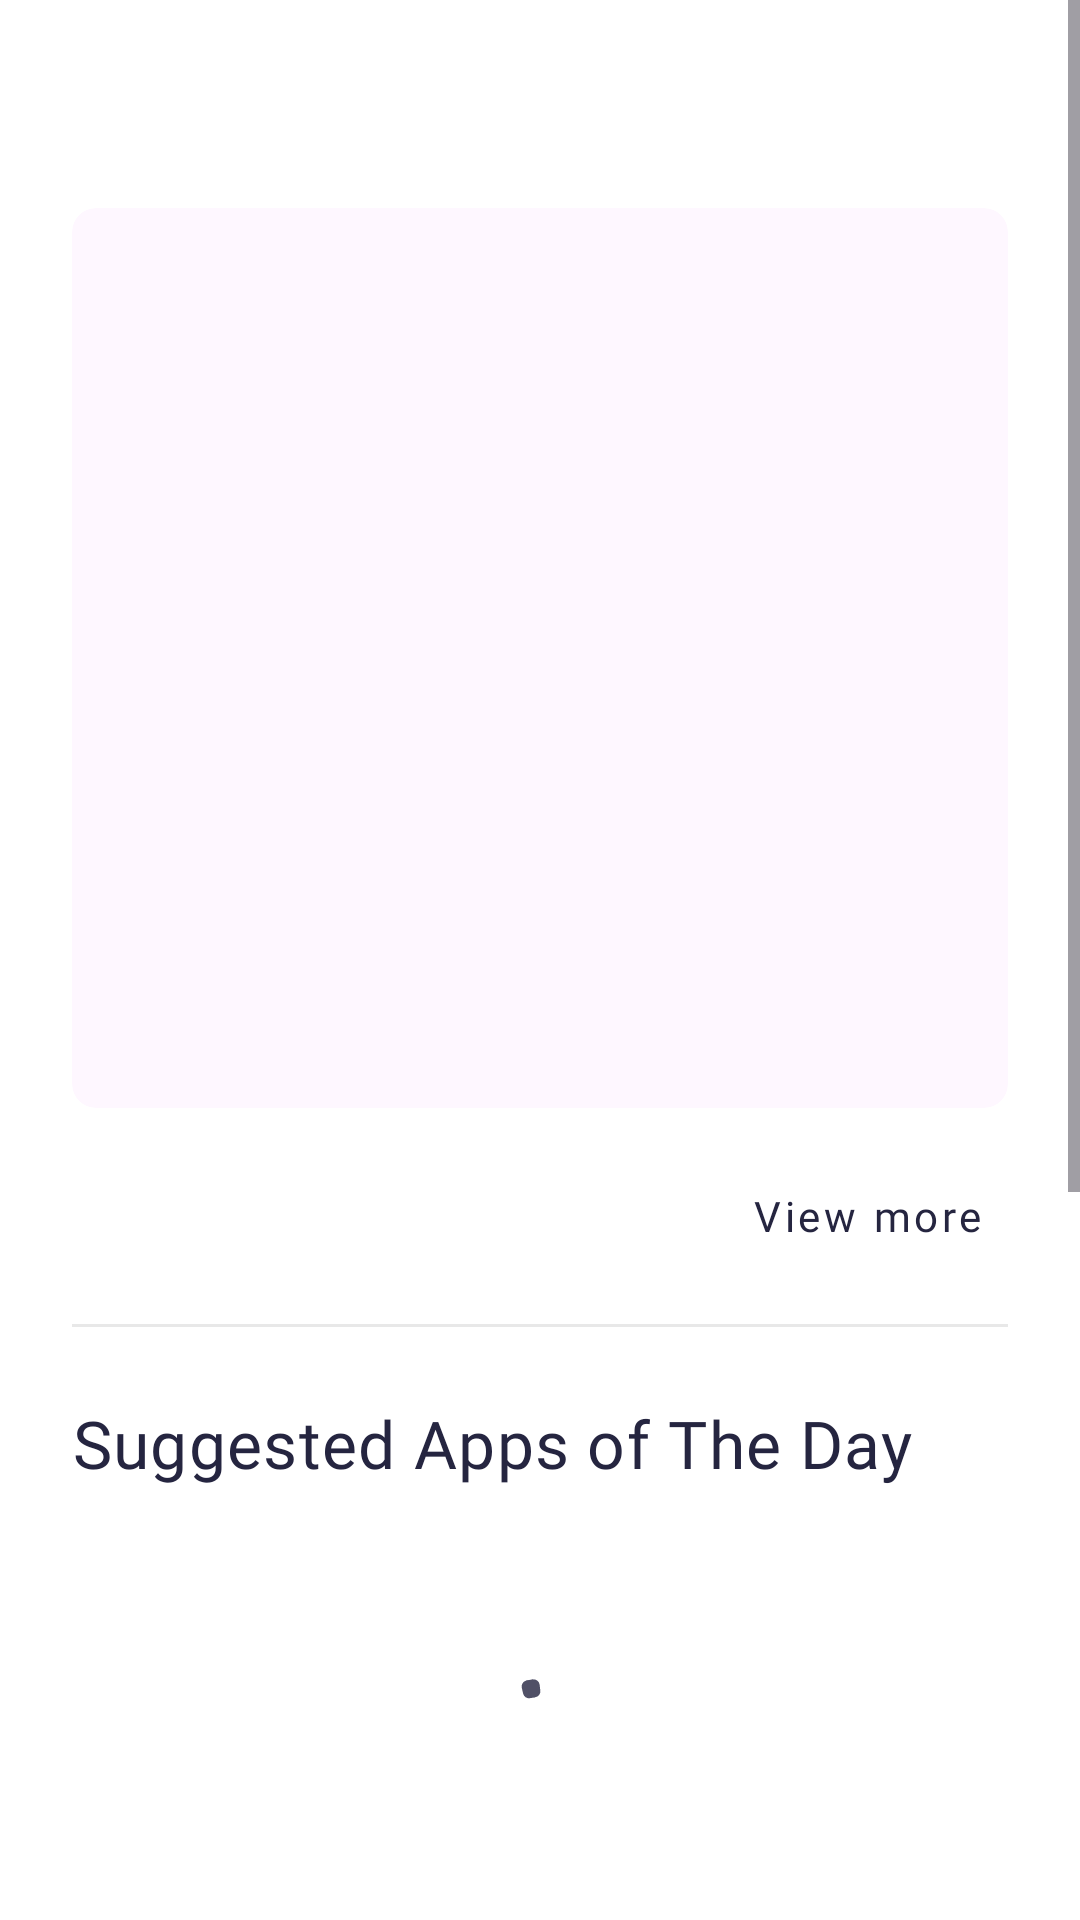

Produce the Android XML layout that renders to this screen, including the resource entries it uses.
<!-- AndroidManifest.xml: fallback theme Theme.MaterialComponents.DayNight.NoActionBar -->
<!-- res/layout/fragment_home.xml -->
<?xml version="1.0" encoding="utf-8"?>
 <ScrollView
        xmlns:android="http://schemas.android.com/apk/res/android"
        xmlns:tools="http://schemas.android.com/tools"
        xmlns:app="http://schemas.android.com/apk/res-auto"
        android:layout_width="match_parent"
        android:layout_height="match_parent"
        android:theme="@style/Theme.Material3.Light.NoActionBar">

        <LinearLayout
            android:layout_width="match_parent"
            android:layout_height="wrap_content"
            android:orientation="vertical"
            >

            <LinearLayout
                android:visibility="visible"
                android:layout_width="match_parent"
                android:layout_height="wrap_content"
                android:orientation="vertical"
                android:layout_marginTop="28dp"
                android:layout_marginHorizontal="24dp"
                >

                <TextView
                    android:id="@+id/statisticsTitle"
                    android:layout_width="match_parent"
                    android:layout_height="wrap_content"
                    tools:text="Distribution of Apps per Category in Google Play Store"
                    android:textSize="22sp"
                    android:textColor="@color/textColor"
                    android:fontFamily="@font/roboto_medium"
                    android:letterSpacing="0.02"
                    android:maxLines="2"
                    android:ellipsize="end"
                    />

                <com.google.android.material.card.MaterialCardView
                    android:layout_width="match_parent"
                    android:layout_height="300dp"
                    android:baselineAligned="false"
                    android:theme="@style/Theme.Material3.Light.NoActionBar"
                    app:cardCornerRadius="8dp"
                    app:cardElevation="0dp"
                    android:elevation="8dp"
                    app:cardUseCompatPadding="false"
                    app:strokeWidth="0dp"
                    android:layout_marginVertical="12dp">

                    <ImageView
                        android:id="@+id/statisticsImage"
                        android:layout_width="match_parent"
                        android:layout_height="match_parent"
                        android:layout_gravity="center_horizontal|top"
                        android:scaleType="fitXY"
                        tools:srcCompat="@tools:sample/backgrounds/scenic" />

                </com.google.android.material.card.MaterialCardView>


                <com.google.android.material.button.MaterialButton
                    android:id="@+id/randomStatBtn"
                    style="@style/Widget.MaterialComponents.Button.OutlinedButton"
                    app:strokeWidth="0dp"
                    android:textColor="@color/primaryColor"
                    android:layout_width="wrap_content"
                    android:layout_height="wrap_content"
                    android:text="@string/view_more"
                    app:rippleColor="@color/colorWhite"
                    android:layout_gravity="end"
                    android:fontFamily="@font/roboto_regular"
                    android:textSize="14sp"
                    android:textAllCaps="false"
                    app:icon="@drawable/ic_round_arrow_right"
                    app:iconTint="@color/textColor"
                    app:iconPadding="8dp"
                    android:layout_marginEnd="-8dp"
                    android:focusable="false"
                    app:iconGravity="textEnd"/>


            </LinearLayout>


            <com.google.android.material.divider.MaterialDivider
                android:layout_width="match_parent"
                android:layout_height="1dp"
                app:dividerColor="#E8E8E8"
                android:layout_marginHorizontal="24dp"
                android:layout_marginVertical="12dp"
                />



            <LinearLayout
                android:id="@+id/random_apps_LL"
                android:layout_width="match_parent"
                android:layout_height="wrap_content"
                android:orientation="vertical"
                android:layout_marginTop="12dp"
                >

                <TextView
                    android:id="@+id/randomAppsTitle"
                    android:layout_width="match_parent"
                    android:layout_height="wrap_content"
                    android:layout_marginHorizontal="24dp"
                    android:text="Suggested Apps of The Day"
                    android:textSize="22sp"
                    android:textColor="@color/textColor"
                    android:fontFamily="@font/roboto_medium"
                    android:letterSpacing="0.02"
                    android:layout_gravity="center"
                    android:ellipsize="end"
                    />


                <LinearLayout
                    android:layout_width="match_parent"
                    android:layout_height="wrap_content"
                    android:orientation="horizontal"
                    android:gravity="center"
                    >

                    <androidx.recyclerview.widget.RecyclerView
                        android:visibility="gone"
                        android:id="@+id/randomAppsRV"
                        android:layout_width="match_parent"
                        android:layout_height="wrap_content"
                        tools:listitem="@layout/card_app_item"
                        android:clipToPadding="false"
                        tools:itemCount="20"
                        android:paddingStart="24dp"
                        android:paddingEnd="12dp"
                        android:layout_marginVertical="16dp"/>

                <com.google.android.material.progressindicator.CircularProgressIndicator
                    android:visibility="visible"
                    android:id="@+id/progressBarRandomApps"
                    android:layout_width="wrap_content"
                    android:layout_height="wrap_content"
                    android:layout_gravity="center"
                    app:indicatorColor="@color/primaryColor"
                    android:indeterminate="true"
                    app:trackThickness="6dp"
                    android:alpha="0.8"
                    app:trackColor="@color/secondaryColor"
                    android:layout_marginVertical="60dp"/>

             </LinearLayout>

            </LinearLayout>

            <LinearLayout
                android:id="@+id/top_apps_LL"
                android:layout_width="match_parent"
                android:layout_height="wrap_content"
                android:orientation="vertical"
                android:layout_marginTop="24dp"
                android:layout_marginBottom="120dp">

                <TextView
                    android:id="@+id/topAppsTitle"
                    android:layout_width="match_parent"
                    android:layout_height="wrap_content"
                    android:layout_marginHorizontal="24dp"
                    android:text="Top 10 Most Downloaded Apps"
                    android:textSize="22sp"
                    android:textColor="@color/textColor"
                    android:fontFamily="@font/roboto_medium"
                    android:letterSpacing="0.02"
                    android:layout_gravity="center"
                    android:ellipsize="end"
                    />


                <LinearLayout
                    android:layout_width="match_parent"
                    android:layout_height="match_parent"
                    android:orientation="horizontal"
                    android:gravity="center"
                    >

                    <androidx.recyclerview.widget.RecyclerView
                        android:visibility="gone"
                        android:id="@+id/topAppsRV"
                        android:layout_width="match_parent"
                        android:layout_height="wrap_content"
                        tools:listitem="@layout/card_app_item"
                        android:clipToPadding="false"
                        tools:itemCount="20"
                        android:paddingStart="24dp"
                        android:paddingEnd="12dp"
                        android:layout_marginVertical="16dp"/>

                    <com.google.android.material.progressindicator.CircularProgressIndicator
                        android:visibility="visible"
                        android:id="@+id/progressBarTopApps"
                        android:layout_width="wrap_content"
                        android:layout_height="wrap_content"
                        android:layout_gravity="center"
                        app:indicatorColor="@color/primaryColor"
                        android:indeterminate="true"
                        app:trackThickness="6dp"
                        android:alpha="0.8"
                        android:layout_marginVertical="60dp"
                        app:trackColor="@color/secondaryColor" />

                </LinearLayout>

            </LinearLayout>

        </LinearLayout>
</ScrollView>
<!-- res/layout/card_app_item.xml (included above) -->
<?xml version="1.0" encoding="utf-8"?>
<com.google.android.material.card.MaterialCardView
    android:id="@+id/card"
    android:theme="@style/Theme.Material3.Light.NoActionBar"
    xmlns:android="http://schemas.android.com/apk/res/android"
    xmlns:tools="http://schemas.android.com/tools"
    xmlns:app="http://schemas.android.com/apk/res-auto"
    android:layout_width="130dp"
    android:layout_height="wrap_content"
    app:cardCornerRadius="8dp"
    android:clickable="true"
    android:focusable="true"
    app:strokeWidth="0dp"
    app:cardElevation="0dp"
    app:cardBackgroundColor="@color/colorWhite"
    android:layout_marginEnd="12dp"
    android:foreground="?selectableItemBackground"
    style="@style/MyApp.Widget.CardView"
    >

    <LinearLayout
        android:layout_width="match_parent"
        android:layout_height="match_parent"
        android:baselineAligned="false"
        android:orientation="vertical"
        android:padding="12dp">


    <LinearLayout
        android:layout_width="match_parent"
        android:layout_height="wrap_content"
        android:layout_gravity="center_vertical"
        android:gravity="center">

        <com.google.android.material.card.MaterialCardView
            android:layout_width="100dp"
            android:layout_height="100dp"
            app:cardCornerRadius="4dp"
            app:cardElevation="0dp"
            app:strokeWidth="0dp"
            app:cardUseCompatPadding="false">

            <ImageView
                android:id="@+id/image"
                android:layout_width="match_parent"
                android:layout_height="match_parent"
                android:scaleType="centerCrop"
                tools:srcCompat="@tools:sample/backgrounds/scenic" />

        </com.google.android.material.card.MaterialCardView>
    </LinearLayout>

    <LinearLayout
        android:id="@+id/appInfo"
        android:layout_width="match_parent"
        android:layout_height="match_parent"
        android:gravity="center"
        android:paddingVertical="4dp"
        android:orientation="vertical">

            <TextView
                android:id="@+id/appName"
                android:layout_width="match_parent"
                android:layout_height="wrap_content"
                android:fontFamily="@font/roboto_medium"
                android:maxLines="2"
                android:gravity="center_vertical"
                android:lines="2"
                android:textColor="@color/textColor"
                android:textSize="18sp"
                android:ellipsize="end"
                tools:text="Instagram" />
        </LinearLayout>
    </LinearLayout>
</com.google.android.material.card.MaterialCardView>
<!-- resources referenced by this layout -->
<resources>
  <color name="colorWhite">#ffffff</color>
  <color name="primaryColor">#252540</color>
  <color name="secondaryColor">#059082</color>
  <color name="textColor">#252540</color>
  <string name="view_more">View more</string>
  <style name="MyApp.Widget.CardView" parent="Widget.MaterialComponents.CardView">
          <item name="cardElevation">0dp</item>
          <item name="elevationOverlayEnabled">false</item>
      </style>
</resources>
